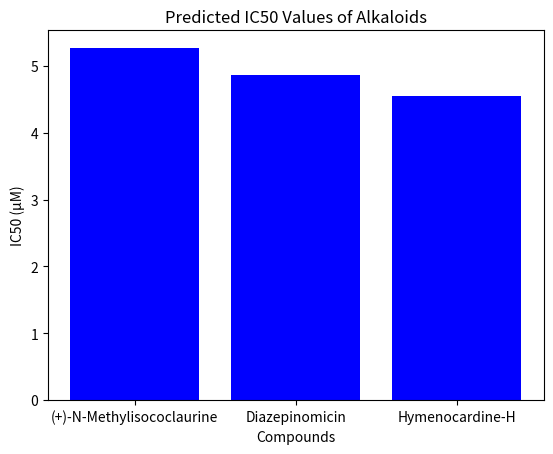

Reproduce this figure in Python.
import pandas as pd
import matplotlib.pyplot as plt

# Data for alkaloids and their predicted IC50 values
data = {'Compound': ['(+)-N-Methylisococlaurine', 'Diazepinomicin', 'Hymenocardine-H'],
        'Predicted_IC50': [5.267606, 4.866461, 4.554396]}

# Create DataFrame
df = pd.DataFrame(data)

# Plotting
plt.bar(df['Compound'], df['Predicted_IC50'], color='blue')
plt.title('Predicted IC50 Values of Alkaloids')
plt.xlabel('Compounds')
plt.ylabel('IC50 (µM)')
plt.show()